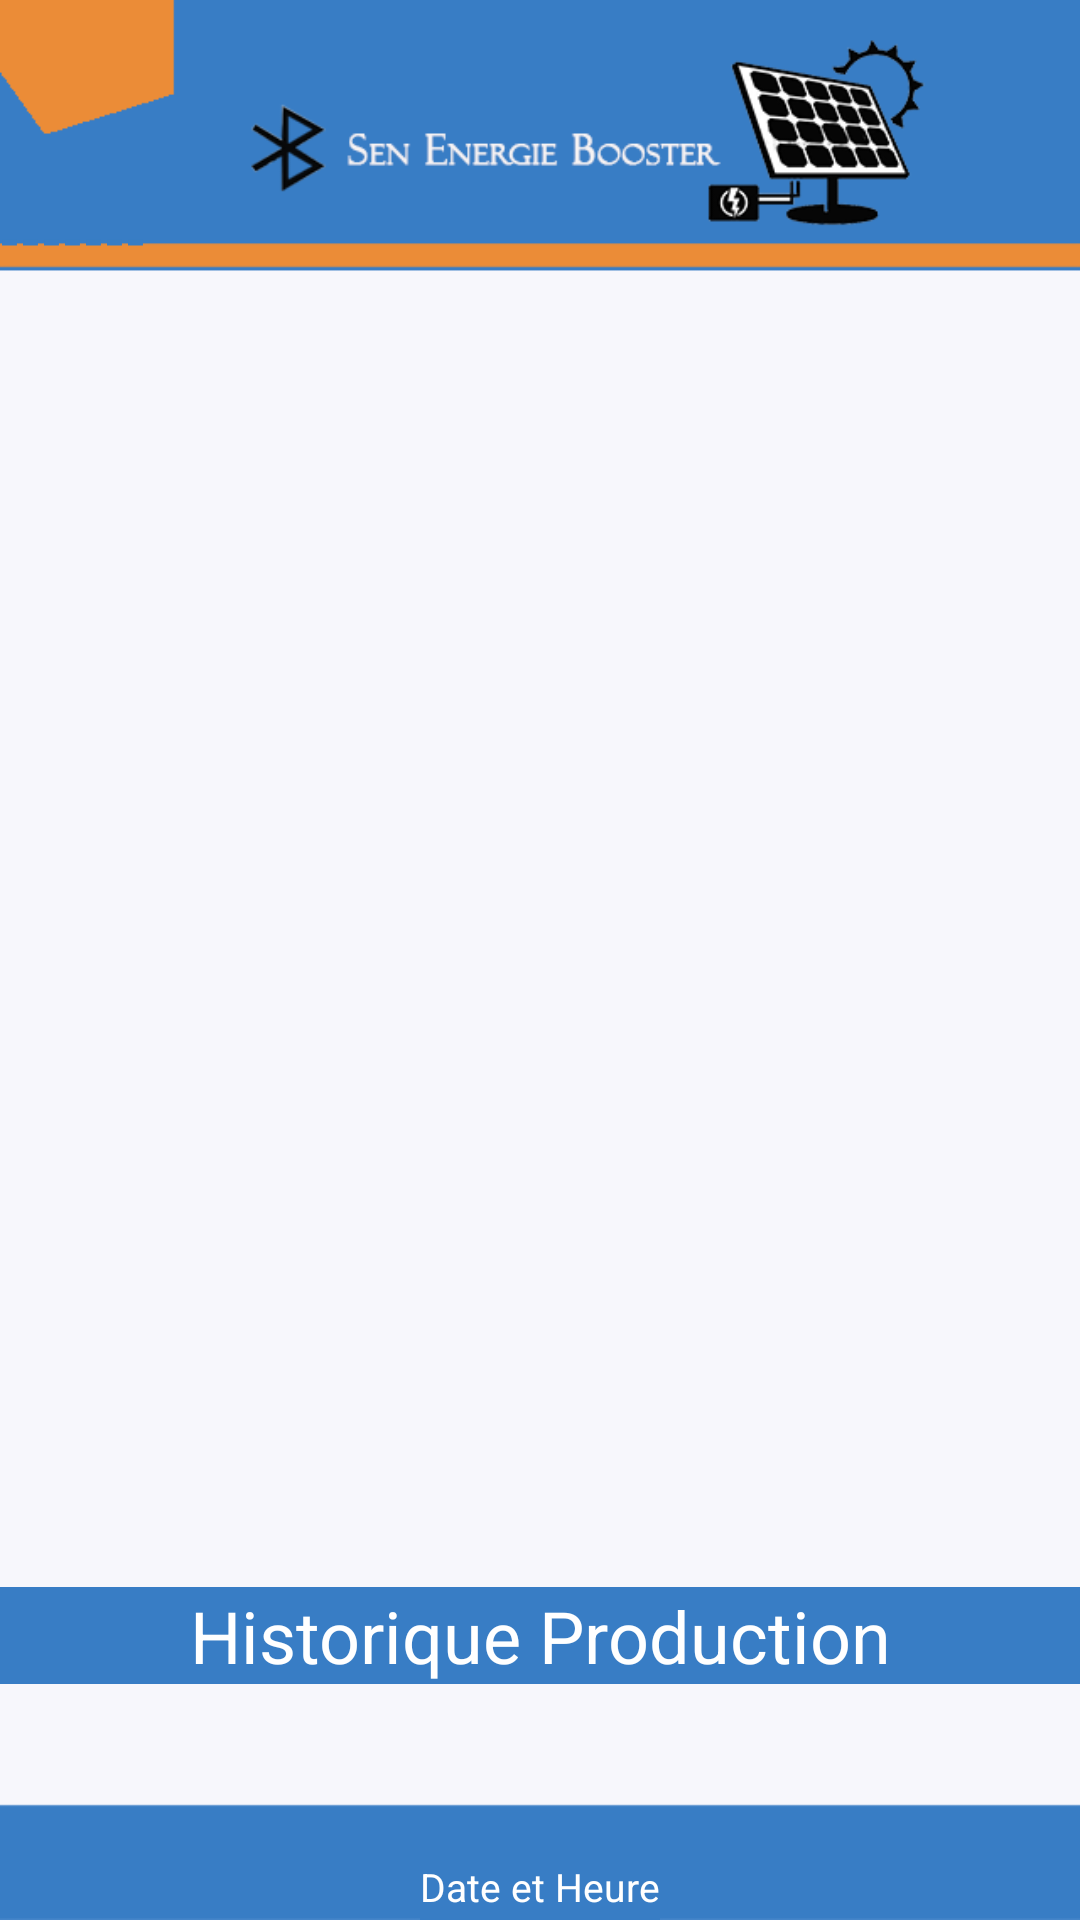

Produce the Android XML layout that renders to this screen, including the resource entries it uses.
<!-- AndroidManifest.xml: application theme AppTheme -->
<!-- res/layout/layout2.xml -->
<LinearLayout xmlns:android="http://schemas.android.com/apk/res/android"
    xmlns:tools="http://schemas.android.com/tools"
    android:layout_width="match_parent"
    android:layout_height="match_parent"  
    style="Anim_Activite_Perso"
    android:paddingLeft="@dimen/activity_horizontal_margin"
    android:paddingRight="@dimen/activity_horizontal_margin"
    android:paddingTop="@dimen/activity_vertical_margin"   
    tools:context="sn.sonko.eb.Activite2"
    android:orientation="vertical" 
    android:background="@drawable/fond_blue_blanc2" 
     
     >

  <LinearLayout 
        android:layout_width="match_parent"
        android:layout_height="wrap_content"
        android:orientation="horizontal" 
        android:layout_weight="30"      
      >
      
		     <TextView 
		           android:id="@+id/tvid"
		           android:layout_width="wrap_content"
		           android:layout_height="wrap_content"
		           android:text="-------"		           
		           android:paddingTop="7dp"
		           android:paddingBottom="7dp"
		           android:layout_marginTop="60dp"
		           android:textColor="#387dc5"
		           android:textSize="18sp"
		           android:textStyle="bold"	
		          	           	           
		           
		           />
    </LinearLayout>     
    
  
  
  
     <LinearLayout 
        android:layout_width="match_parent"
        android:layout_height="280dp"
        android:orientation="horizontal" 
        android:layout_weight="10"      
      >
			     <ListView 
			        android:id="@+id/lv1"
			        android:layout_width="match_parent"
			        android:layout_height="wrap_content"
			        android:layout_marginTop="1dp"
			        android:layout_marginBottom="10dp"
			        android:paddingTop="10dp"
			        android:layout_gravity="center_vertical"
			      >
			       
			    </ListView>   
    
    </LinearLayout> 
    
 
       <LinearLayout 
        android:layout_width="match_parent"
        android:layout_height="wrap_content"
        android:orientation="horizontal"
        android:layout_weight="30"       
      >
                  <Button 
				        android:id="@+id/hist_btn"
				        android:layout_width="match_parent"
				        android:layout_height="wrap_content"
				        android:layout_gravity="center_vertical"					      			        
				        android:text="@+string/hist_btn"
				        android:textSize="24sp" 
				        android:textColor="#FFFFFF"   
				        android:background="#387dc5"				       
				        android:layout_marginTop="1dp"
				        android:layout_marginBottom="10dp"
				        
				        />
    </LinearLayout>
    
      
       <LinearLayout 
       android:layout_width="match_parent"
        android:layout_height="wrap_content"
        android:orientation="horizontal" 
        android:gravity="center_horizontal" 
        android:paddingTop="2dp" 
        android:paddingBottom="0dp"    
      
      >
	        <TextView 
	            android:id="@+id/heure2"
	            android:layout_width="wrap_content"
	            android:layout_height="20dp"
	            android:text="Date et Heure"           
	            android:layout_gravity="center_horizontal"
	            android:textSize="13sp"
	            android:textColor="#FFFFFF"
	            android:background="#387dc5"
	            
	            />
           
    </LinearLayout>

</LinearLayout>
<!-- resources referenced by this layout -->
<resources>
  <!-- drawable fond_blue_blanc2: png bitmap (drawable-ldpi, 27565 bytes) -->
  <string name="hist_btn">Historique Production</string>
  <style name="AppTheme" parent="AppBaseTheme">
          
         
          
      </style>
  <style name="AppBaseTheme" parent="android:Theme.Light">
          
          
        
          
      </style>
</resources>
